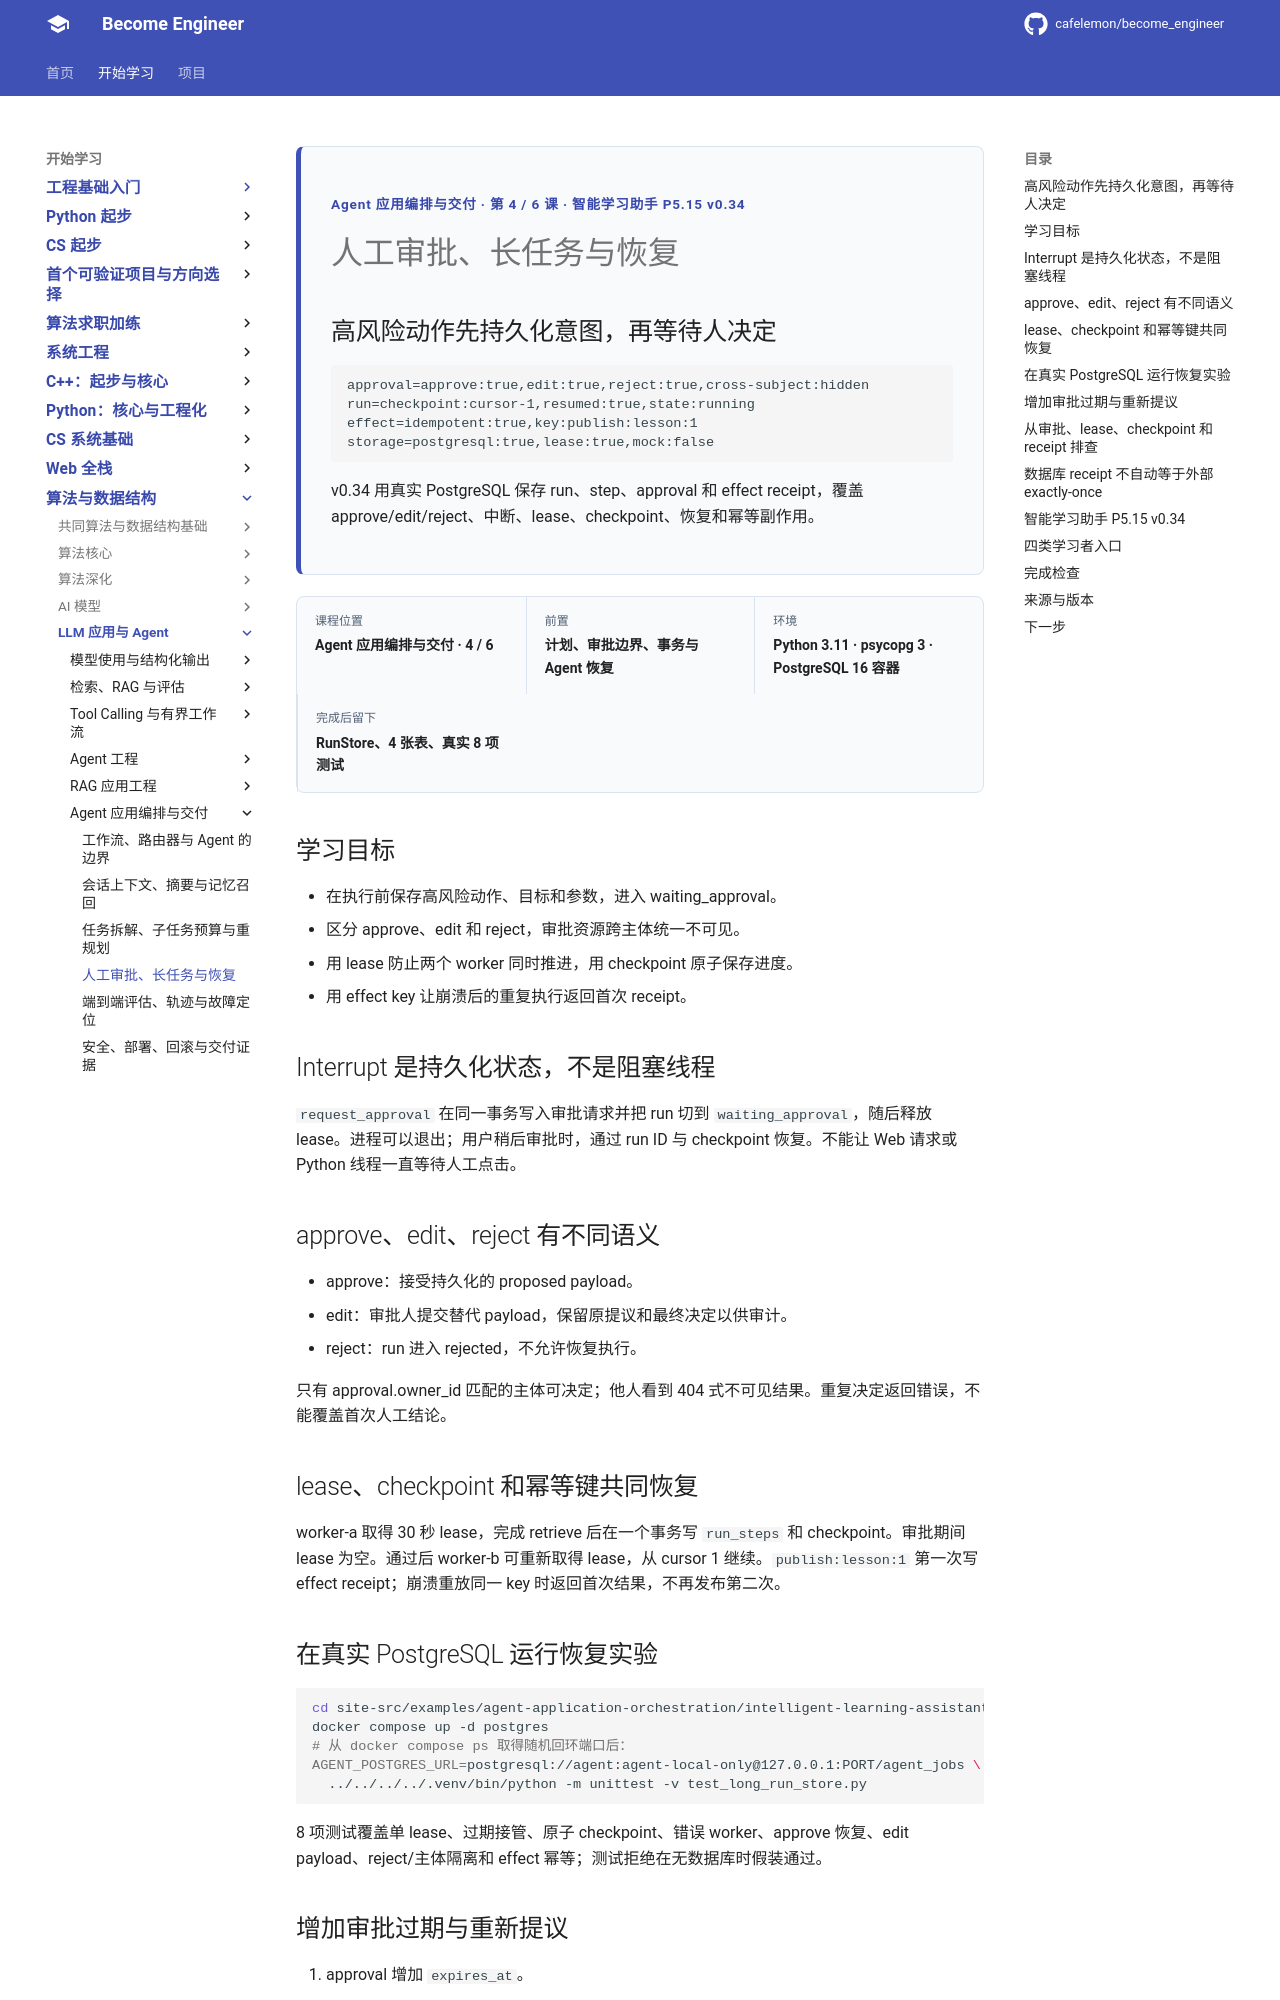

repository: cafelemon/become_engineer · page: learning-paths/llm-agent/agent-application-orchestration/04-human-approval-long-running-recovery/index.html · generator: mkdocs

<div class="be-tutor-mount" data-tutor-lesson="agent-application-orchestration-04" aria-hidden="true"></div>
<section id="overview-approval-recovery" class="be-page-hero be-lesson-hero" data-learning-context="overview-approval-recovery" data-context-type="overview" markdown="1">
<span class="be-page-eyebrow">Agent 应用编排与交付 · 第 4 / 6 课 · 智能学习助手 P5.15 v0.34</span>
# 人工审批、长任务与恢复
## 高风险动作先持久化意图，再等待人决定
```text
approval=approve:true,edit:true,reject:true,cross-subject:hidden
run=checkpoint:cursor-1,resumed:true,state:running
effect=idempotent:true,key:publish:lesson:1
storage=postgresql:true,lease:true,mock:false
```
v0.34 用真实 PostgreSQL 保存 run、step、approval 和 effect receipt，覆盖 approve/edit/reject、中断、lease、checkpoint、恢复和幂等副作用。
</section>
<div class="be-lesson-overview"><div><span>课程位置</span><strong>Agent 应用编排与交付 · 4 / 6</strong></div><div><span>前置</span><strong>计划、审批边界、事务与 Agent 恢复</strong></div><div><span>环境</span><strong>Python 3.11 · psycopg 3 · PostgreSQL 16 容器</strong></div><div><span>完成后留下</span><strong>RunStore、4 张表、真实 8 项测试</strong></div></div>

## 学习目标

- 在执行前保存高风险动作、目标和参数，进入 waiting_approval。
- 区分 approve、edit 和 reject，审批资源跨主体统一不可见。
- 用 lease 防止两个 worker 同时推进，用 checkpoint 原子保存进度。
- 用 effect key 让崩溃后的重复执行返回首次 receipt。

<section id="concept-durable-interrupt" data-learning-context="concept-durable-interrupt" data-context-type="concept" markdown="1">
## Interrupt 是持久化状态，不是阻塞线程

`request_approval` 在同一事务写入审批请求并把 run 切到 `waiting_approval`，随后释放 lease。进程可以退出；用户稍后审批时，通过 run ID 与 checkpoint 恢复。不能让 Web 请求或 Python 线程一直等待人工点击。
</section>

<section id="concept-approval-decisions" data-learning-context="concept-approval-decisions" data-context-type="concept" markdown="1">
## approve、edit、reject 有不同语义

- approve：接受持久化的 proposed payload。
- edit：审批人提交替代 payload，保留原提议和最终决定以供审计。
- reject：run 进入 rejected，不允许恢复执行。

只有 approval.owner_id 匹配的主体可决定；他人看到 404 式不可见结果。重复决定返回错误，不能覆盖首次人工结论。
</section>

<section id="example-lease-checkpoint-effect" data-learning-context="example-lease-checkpoint-effect" data-context-type="example" markdown="1">
## lease、checkpoint 和幂等键共同恢复

worker-a 取得 30 秒 lease，完成 retrieve 后在一个事务写 `run_steps` 和 checkpoint。审批期间 lease 为空。通过后 worker-b 可重新取得 lease，从 cursor 1 继续。`publish:lesson:1` 第一次写 effect receipt；崩溃重放同一 key 时返回首次结果，不再发布第二次。
</section>

<section id="reproduce-approval-recovery-v34" data-learning-context="reproduce-approval-recovery-v34" data-context-type="reproduce" markdown="1">
